Photos from the image-classification dataset "Multimodal-AI" in the GitHub repository Angejules123/Multimodal-AI. Its 3 classes are: mild demented, non demented, very mild demented.

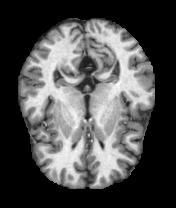
Label: non demented

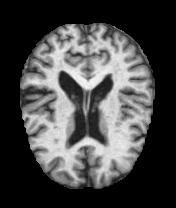
Label: very mild demented

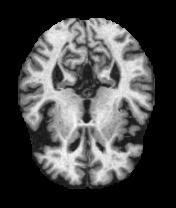
Label: mild demented

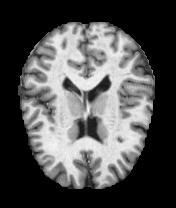
Label: non demented

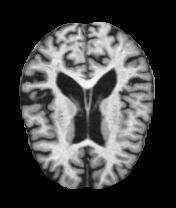
Label: very mild demented
